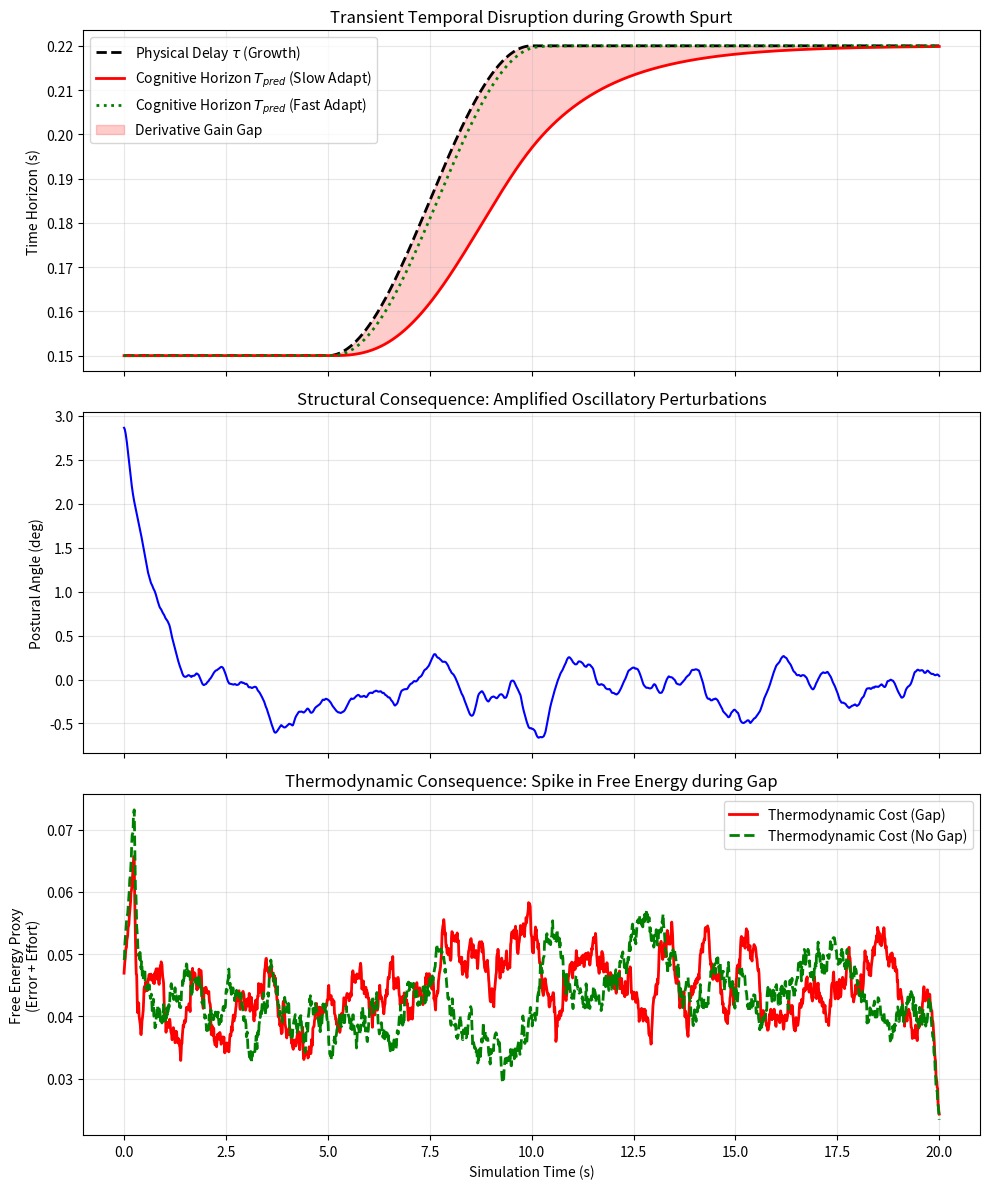

The script that saved this image:
import numpy as np
import pandas as pd
import matplotlib
matplotlib.use('Agg')
import matplotlib.pyplot as plt
import os

def setup_directories():
    os.makedirs('outputs/embodied_time', exist_ok=True)

def dynamics(x, u, g=9.81, L=1.0, m=1.0):
    """Non-linear inverted pendulum dynamics."""
    theta, omega = x
    dtheta = omega
    domega = (g / L) * np.sin(theta) + u / (m * L**2)
    return np.array([dtheta, domega])

def rk4(x, u, dt, L=1.0, m=1.0):
    """Runge-Kutta 4 integration."""
    k1 = dynamics(x, u, L=L, m=m)
    k2 = dynamics(x + 0.5 * dt * k1, u, L=L, m=m)
    k3 = dynamics(x + 0.5 * dt * k2, u, L=L, m=m)
    k4 = dynamics(x + dt * k3, u, L=L, m=m)
    return x + (dt / 6.0) * (k1 + 2*k2 + 2*k3 + k4)

def simulate_transient_disruption(T_total=20.0, dt=0.01, L=1.0, m=1.0, Kp=20.0, Kd=8.0, k_adapt=2.0):
    """
    Simulates a period of rapid adolescent growth causing a transient mismatch
    between physical neural delay (tau) and cognitive predictive horizon (T_pred).
    """
    steps = int(T_total / dt)
    time = np.linspace(0, T_total, steps)

    x = np.zeros((steps, 2))
    u = np.zeros(steps)

    # Baseline stable state
    tau_history = np.zeros(steps)
    T_pred_history = np.zeros(steps)
    free_energy = np.zeros(steps)

    tau_base = 0.15
    T_pred_base = 0.15

    # Growth spurt parameters
    growth_start = 5.0
    growth_end = 10.0
    tau_max = 0.22

    # Initial perturbation
    x[0] = np.array([0.05, 0.0])

    T_pred = T_pred_base

    for i in range(steps - 1):
        t = time[i]

        # 1. Physical Growth Dynamics (tau increases rapidly during growth spurt)
        if t < growth_start:
            tau = tau_base
        elif t < growth_end:
            progress = (t - growth_start) / (growth_end - growth_start)
            # Smooth step increase
            tau = tau_base + (tau_max - tau_base) * (1 - np.cos(progress * np.pi)) / 2
        else:
            tau = tau_max

        tau_history[i] = tau

        # 2. Cognitive Adaptation Dynamics (T_pred tries to catch up)
        dT_pred = k_adapt * (tau - T_pred) * dt
        T_pred += dT_pred
        T_pred_history[i] = T_pred

        # The Derivative Gain Gap
        delta_T = tau - T_pred

        # 3. Control loop with current tau and T_pred
        delay_steps = max(1, int(tau / dt))
        pred_steps = max(0, int(T_pred / dt))

        obs_idx = max(0, i - delay_steps)
        x_obs = x[obs_idx]

        # Predict forward
        x_hat = np.copy(x_obs)
        if pred_steps > 0:
            for j in range(pred_steps):
                idx_u = obs_idx + j
                u_hat = u[idx_u] if idx_u < i else 0.0
                x_hat = rk4(x_hat, u_hat, dt, L=L, m=m)

        # Calculate proxy for Free Energy (Prediction Error + Control Effort)
        pred_error = np.linalg.norm(x_hat - x[i])

        # Apply PD control
        # If delta_T is large, it's equivalent to degraded Kd
        effective_Kd = Kd * np.exp(-10.0 * max(0, delta_T))

        u[i] = -Kp * x_hat[0] - effective_Kd * x_hat[1]

        # Add a small continuous noise to keep the system active
        u[i] += np.random.normal(0, 0.5)

        # Advance physics
        x[i+1] = rk4(x[i], u[i], dt, L=L, m=m)

        # Calculate instantaneous free energy cost
        free_energy[i] = pred_error + 0.1 * np.abs(u[i])

        # Cap instability for plotting purposes if it completely falls
        if abs(x[i+1, 0]) > np.pi/2:
            x[i+1, 0] = np.sign(x[i+1, 0]) * np.pi/2
            free_energy[i] = 10.0

    # Fill last elements
    tau_history[-1] = tau_history[-2]
    T_pred_history[-1] = T_pred_history[-2]
    free_energy[-1] = free_energy[-2]

    return time, x, u, tau_history, T_pred_history, free_energy

def run_experiment():
    print("Running Transient Temporal Disruption Experiment...")
    setup_directories()

    # Run simulation with standard adaptation rate
    time, x, u, tau, T_pred, F = simulate_transient_disruption(T_total=20.0, k_adapt=0.5)

    # Run a faster adaptation baseline to show contrast
    _, _, _, _, T_pred_fast, F_fast = simulate_transient_disruption(T_total=20.0, k_adapt=5.0)

    # Save CSV
    df = pd.DataFrame({
        'Time': time,
        'Theta': x[:, 0],
        'Omega': x[:, 1],
        'Control_U': u,
        'Delay_tau': tau,
        'Pred_Horizon_T_pred': T_pred,
        'Derivative_Gain_Gap': tau - T_pred,
        'Free_Energy': F,
        'Free_Energy_FastAdapt': F_fast
    })
    df.to_csv('outputs/embodied_time/transient_temporal_disruption.csv', index=False)

    # Plotting
    fig, axes = plt.subplots(3, 1, figsize=(10, 12), sharex=True)

    # Plot 1: Temporal Mismatch
    axes[0].plot(time, tau, 'k--', linewidth=2, label=r'Physical Delay $\tau$ (Growth)')
    axes[0].plot(time, T_pred, 'r-', linewidth=2, label=r'Cognitive Horizon $T_{pred}$ (Slow Adapt)')
    axes[0].plot(time, T_pred_fast, 'g:', linewidth=2, label=r'Cognitive Horizon $T_{pred}$ (Fast Adapt)')
    axes[0].fill_between(time, T_pred, tau, where=(tau > T_pred), color='red', alpha=0.2, label='Derivative Gain Gap')
    axes[0].set_ylabel('Time Horizon (s)')
    axes[0].set_title('Transient Temporal Disruption during Growth Spurt', fontsize=12)
    axes[0].legend()
    axes[0].grid(True, alpha=0.3)

    # Plot 2: Structural Consequence (Postural Instability)
    axes[1].plot(time, np.degrees(x[:, 0]), 'b-', linewidth=1.5)
    axes[1].set_ylabel('Postural Angle (deg)')
    axes[1].set_title('Structural Consequence: Amplified Oscillatory Perturbations', fontsize=12)
    axes[1].grid(True, alpha=0.3)

    # Plot 3: Thermodynamic Consequence (Free Energy)
    # Smooth the free energy signal for cleaner visualization
    window = 50
    F_smooth = np.convolve(F, np.ones(window)/window, mode='same')
    F_fast_smooth = np.convolve(F_fast, np.ones(window)/window, mode='same')

    axes[2].plot(time, F_smooth, 'r-', linewidth=2, label='Thermodynamic Cost (Gap)')
    axes[2].plot(time, F_fast_smooth, 'g--', linewidth=2, label='Thermodynamic Cost (No Gap)')
    axes[2].set_ylabel('Free Energy Proxy\n(Error + Effort)')
    axes[2].set_xlabel('Simulation Time (s)')
    axes[2].set_title('Thermodynamic Consequence: Spike in Free Energy during Gap', fontsize=12)
    axes[2].legend()
    axes[2].grid(True, alpha=0.3)

    plt.tight_layout()
    plt.savefig('outputs/embodied_time/transient_temporal_disruption.png', dpi=300)
    plt.close()

    print("Experiment complete. Outputs saved to outputs/embodied_time/")

if __name__ == "__main__":
    run_experiment()
